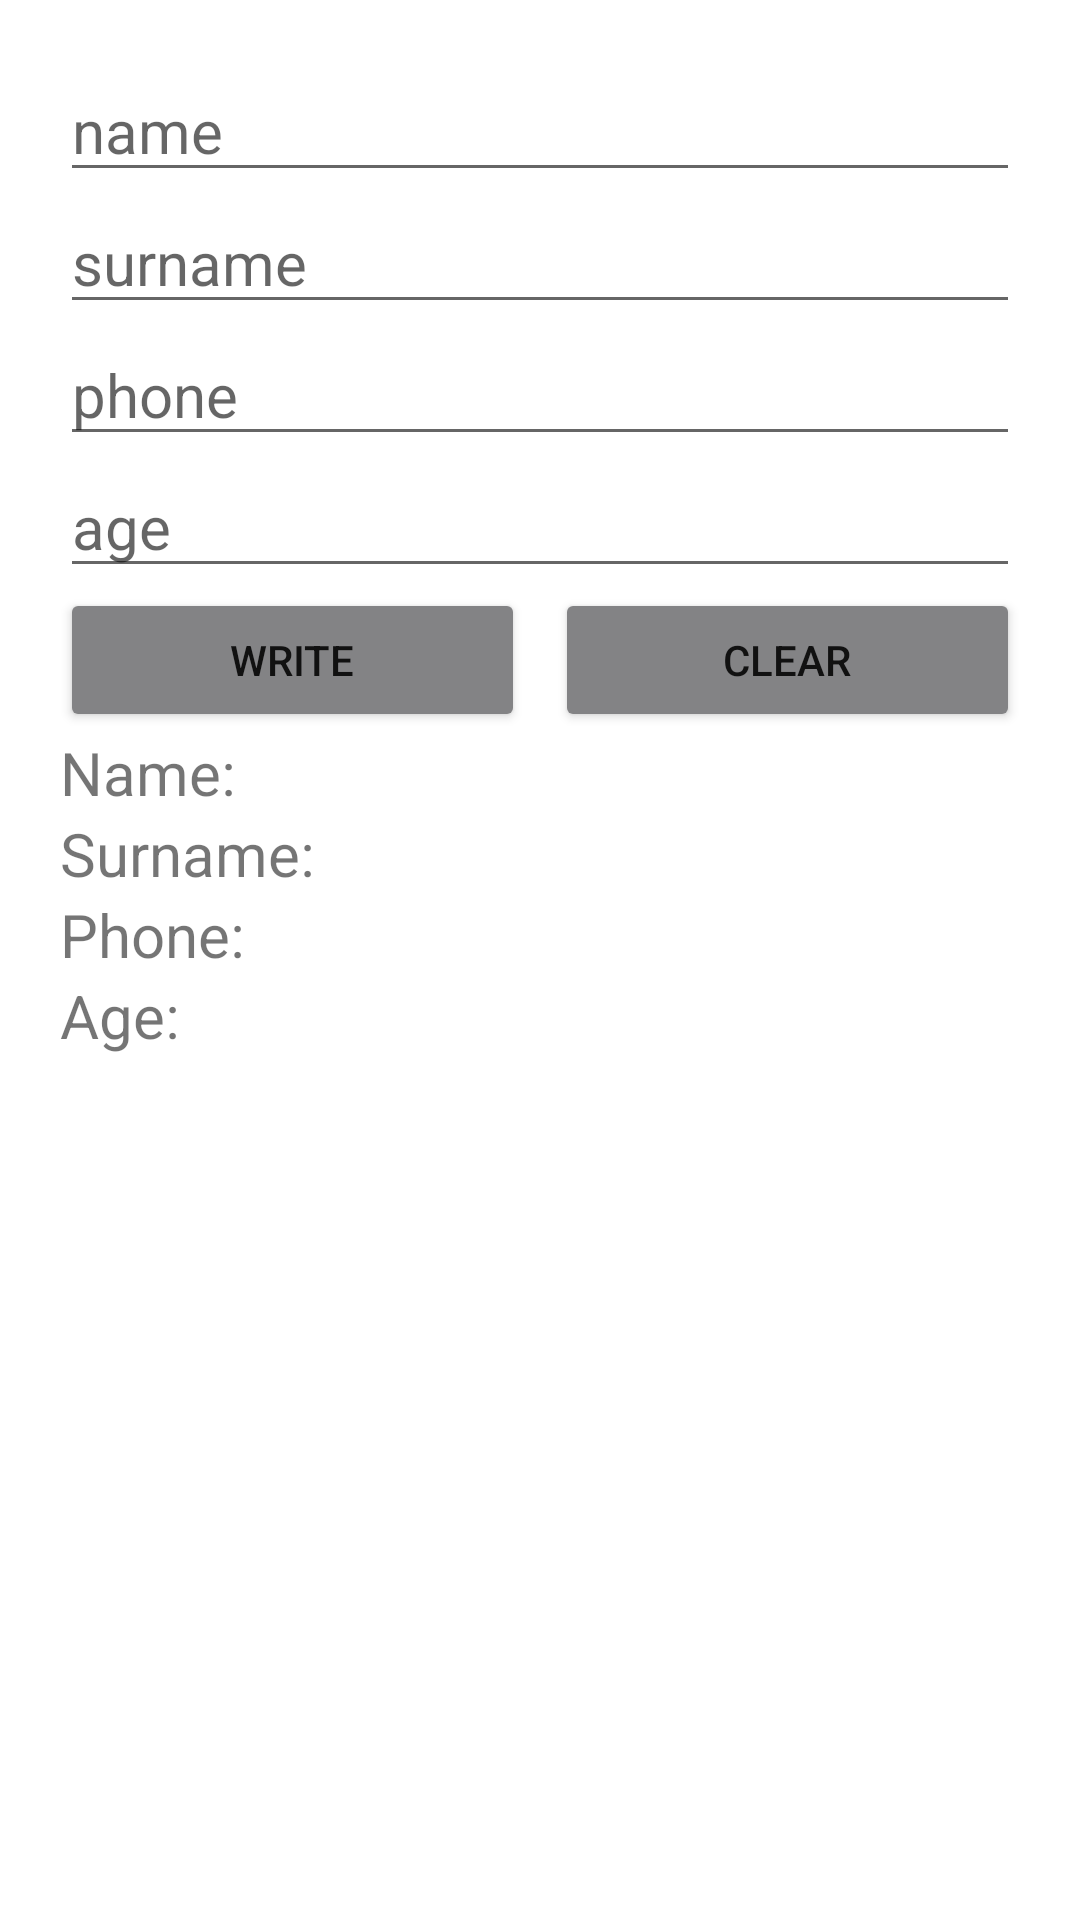

This screen was rendered from an Android layout file. Write that file and the resources it references.
<!-- AndroidManifest.xml: application theme Theme.Dz2 -->
<!-- res/layout/activity_main2.xml -->
<?xml version="1.0" encoding="utf-8"?>
<TableLayout xmlns:android="http://schemas.android.com/apk/res/android"
    xmlns:app="http://schemas.android.com/apk/res-auto"
    xmlns:tools="http://schemas.android.com/tools"
    android:layout_width="match_parent"
    android:layout_height="match_parent"
    tools:context=".MainActivity2">

    <EditText
        android:id="@+id/name"
        android:layout_width="match_parent"
        android:layout_height="wrap_content"
        android:layout_marginTop="20dp"
        android:layout_marginHorizontal="20dp"
        android:hint="name"
        android:inputType="textPersonName"
        android:textSize="20dp"
        app:layout_constraintEnd_toEndOf="parent"
        app:layout_constraintStart_toStartOf="parent"
        app:layout_constraintTop_toTopOf="parent" />

    <EditText
        android:id="@+id/surname"
        android:layout_width="match_parent"
        android:layout_height="wrap_content"
        android:layout_marginHorizontal="20dp"
        android:hint="surname"
        android:inputType="textPersonName"
        android:textSize="20dp"
        app:layout_constraintEnd_toEndOf="parent"
        app:layout_constraintStart_toStartOf="parent"
        app:layout_constraintTop_toBottomOf="@+id/name" />

    <EditText
        android:id="@+id/phone"
        android:layout_width="match_parent"
        android:layout_height="wrap_content"
        android:layout_marginHorizontal="20dp"
        android:hint="phone"
        android:inputType="phone"
        android:textSize="20dp"
        app:layout_constraintEnd_toEndOf="parent"
        app:layout_constraintStart_toStartOf="parent"
        app:layout_constraintTop_toBottomOf="@+id/surname" />

    <EditText
        android:id="@+id/age"
        android:layout_width="match_parent"
        android:layout_height="wrap_content"
        android:layout_marginHorizontal="20dp"
        android:hint="age"
        android:inputType="number"
        android:textSize="20dp"
        android:maxLength="2"
        app:layout_constraintTop_toBottomOf="@+id/phone" />

    <TableRow
        android:layout_width="wrap_content"
        android:layout_height="match_parent"
        android:layout_marginHorizontal="20dp">

        <Button
            android:id="@+id/WRITE"
            android:layout_width="wrap_content"
            android:layout_height="wrap_content"
            android:backgroundTint="#838385"
            android:layout_weight="1"
            android:text="WRITE"
            android:layout_marginRight="5dp"/>

        <Button
            android:id="@+id/CLEAR"
            android:layout_width="wrap_content"
            android:layout_height="wrap_content"
            android:backgroundTint="#838385"
            android:layout_weight="1"
            android:text="CLEAR"
            android:layout_marginLeft="5dp"/>
    </TableRow>

    <TableRow
        android:layout_width="match_parent"
        android:layout_height="match_parent"
        android:layout_marginHorizontal="20dp">
        <TextView
            android:layout_width="wrap_content"
            android:layout_height="wrap_content"
            android:text="Name:"
            android:textSize="20dp"
            />
        <TextView
            android:id="@+id/Name"
            android:layout_width="wrap_content"
            android:layout_height="wrap_content"
            android:text=""
            android:textSize="20dp"
            android:layout_weight="1"
            android:layout_gravity="center"
            />
    </TableRow>

    <TableRow
        android:layout_width="match_parent"
        android:layout_height="match_parent"
        android:layout_marginHorizontal="20dp">
        <TextView
            android:layout_width="wrap_content"
            android:layout_height="wrap_content"
            android:text="Surname:"
            android:textSize="20dp"
            />
        <TextView
            android:id="@+id/Surname"
            android:layout_width="wrap_content"
            android:layout_height="wrap_content"
            android:text=""
            android:textSize="20dp"
            android:layout_weight="1"
            android:layout_gravity="center"
            />
    </TableRow>

    <TableRow
        android:layout_width="match_parent"
        android:layout_height="match_parent"
        android:layout_marginHorizontal="20dp">
        <TextView
            android:layout_width="wrap_content"
            android:layout_height="wrap_content"
            android:text="Phone:"
            android:textSize="20dp"
            />
        <TextView
            android:id="@+id/Phone"
            android:layout_width="wrap_content"
            android:layout_height="wrap_content"
            android:text=""
            android:textSize="20dp"
            android:layout_weight="1"
            android:layout_gravity="center"
            />
    </TableRow>

    <TableRow
        android:layout_width="match_parent"
        android:layout_height="match_parent"
        android:layout_marginHorizontal="20dp">
        <TextView
            android:layout_width="wrap_content"
            android:layout_height="wrap_content"
            android:text="Age:"
            android:textSize="20dp"
            />
        <TextView
            android:id="@+id/Age"
            android:layout_width="wrap_content"
            android:layout_height="wrap_content"
            android:text=""
            android:textSize="20dp"
            android:layout_weight="1"
            android:layout_gravity="center"
            />
    </TableRow>

</TableLayout>
<!-- resources referenced by this layout -->
<resources>
  <style name="Theme.Dz2" parent="Theme.MaterialComponents.DayNight.DarkActionBar">
          
          <item name="colorPrimary">@color/teal_200</item>
          <item name="colorPrimaryVariant">@color/teal_700</item>
          <item name="colorOnPrimary">@color/white</item>
          
          <item name="colorSecondary">@color/teal_200</item>
          <item name="colorSecondaryVariant">@color/teal_200</item>
          <item name="colorOnSecondary">@color/white</item>
          
          <item name="android:statusBarColor">?attr/colorPrimaryVariant</item>
          
      </style>
  <!-- not gathered from this repository: default colours our renderer supplied (Android Studio template values) -->
  <color name="teal_200">#FF03DAC5</color>
  <color name="teal_700">#FF018786</color>
  <color name="white">#FFFFFFFF</color>
</resources>
